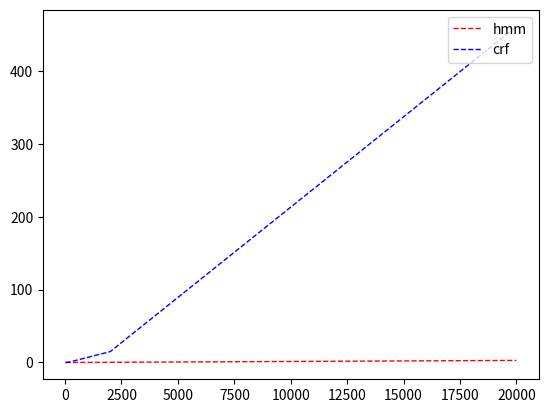

This figure's Python source:
import numpy as np
import matplotlib.pyplot as plt

# evenly sampled time at 200ms intervals
def plot_hmm_crf_compare_accuracy():
	size = [20, 200, 2000, 20000]
	hmm = [0.31269, 0.56245, 0.81145, 0.92368]
	crf = [0.69569, 0.84256, 0.92607, 0.95716]
	t = np.arange(0., 5., 0.2)

	# red dashes, blue squares and green triangles
	line_h = plt.plot(size, hmm, label = 'hmm', color='red', linewidth=1.0, linestyle='--')
	line_c = plt.plot(size, crf, label = 'crf', color='blue', linewidth=1.0, linestyle='--')

	plt.legend(loc='upper right')

	plt.show

def plot_hmm_crf_compart_time():
	size = [20, 200, 2000, 20000]
	crf = [0.0569, 0.6640, 14.8842, 461.1556]
	hmm = [0.0003, 0.0258, 0.2238, 2.8415]
	t = np.arange(0., 5., 0.2)

	# red dashes, blue squares and green triangles
	line_h = plt.plot(size, hmm, label = 'hmm', color='red', linewidth=1.0, linestyle='--')
	line_c = plt.plot(size, crf, label = 'crf', color='blue', linewidth=1.0, linestyle='--')

	plt.legend(loc='upper right')

	plt.show()

if __name__ == "__main__":
	plot_hmm_crf_compart_time()
